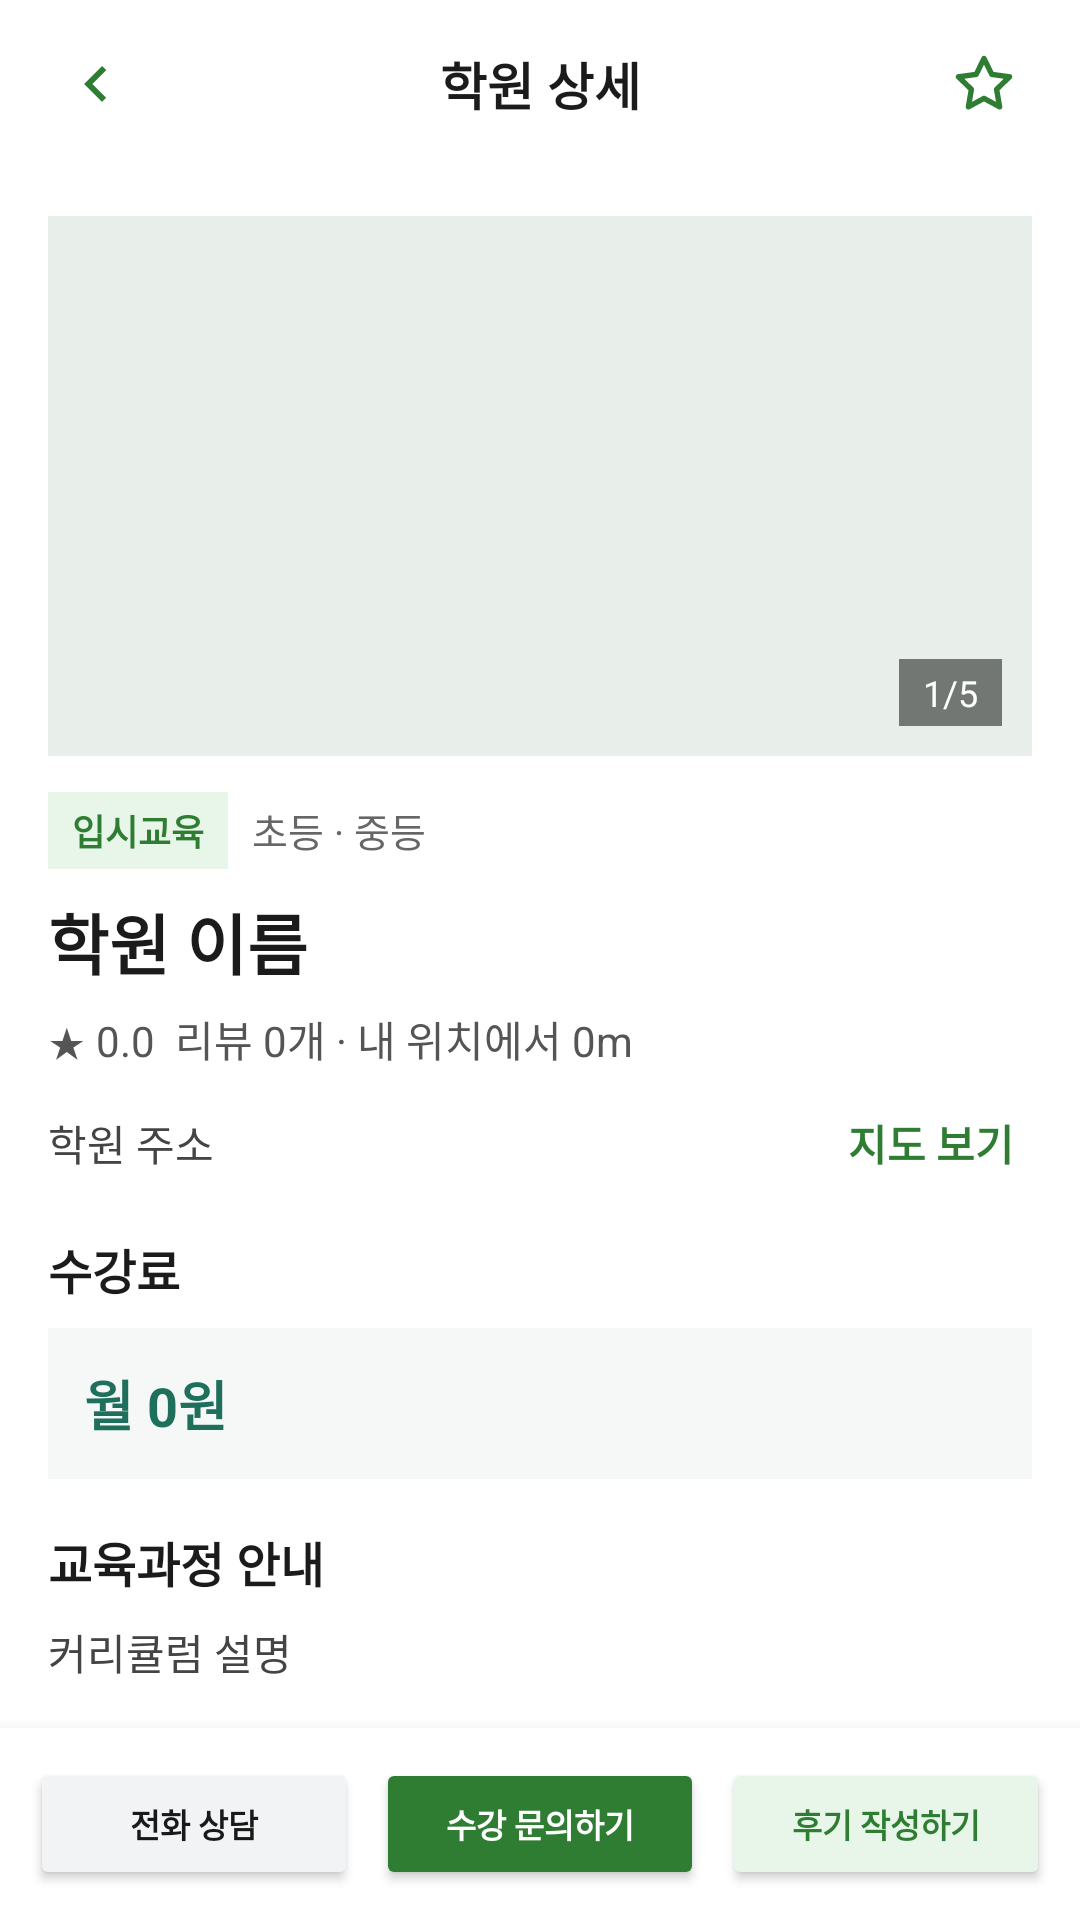

Write the Android layout XML for this screen, with the resource values it uses.
<!-- AndroidManifest.xml: application theme Theme.Mp2026 -->
<!-- res/layout/activity_academy_detail.xml -->
<?xml version="1.0" encoding="utf-8"?>
<androidx.constraintlayout.widget.ConstraintLayout xmlns:android="http://schemas.android.com/apk/res/android"
    xmlns:app="http://schemas.android.com/apk/res-auto"
    xmlns:tools="http://schemas.android.com/tools"
    android:layout_width="match_parent"
    android:layout_height="match_parent"
    android:background="#FFFFFF">

    
    <LinearLayout
        android:id="@+id/topBar"
        android:layout_width="0dp"
        android:layout_height="56dp"
        android:gravity="center_vertical"
        android:orientation="horizontal"
        android:paddingHorizontal="12dp"
        app:layout_constraintEnd_toEndOf="parent"
        app:layout_constraintStart_toStartOf="parent"
        app:layout_constraintTop_toTopOf="parent">

        <ImageButton
            android:id="@+id/btnBack"
            android:layout_width="40dp"
            android:layout_height="40dp"
            android:background="?attr/selectableItemBackgroundBorderless"
            android:clickable="true"
            android:contentDescription="뒤로가기"
            android:focusable="true"
            android:padding="8dp"
            android:scaleType="centerInside"
            android:src="@drawable/ic_back_green" />

        <TextView
            android:id="@+id/tvDetailTitle"
            android:layout_width="0dp"
            android:layout_height="wrap_content"
            android:layout_weight="1"
            android:gravity="center"
            android:text="학원 상세"
            android:textColor="#1B1B1B"
            android:textSize="17sp"
            android:textStyle="bold" />

        
        <ImageButton
            android:id="@+id/btnFavorite"
            android:layout_width="40dp"
            android:layout_height="40dp"
            android:background="?attr/selectableItemBackgroundBorderless"
            android:clickable="true"
            android:contentDescription="찜하기"
            android:focusable="true"
            android:padding="8dp"
            android:scaleType="centerInside"
            android:src="@drawable/ic_nav_bookmark"
            app:tint="#2E7D32" />
    </LinearLayout>

    
    <androidx.core.widget.NestedScrollView
        android:id="@+id/scrollDetailContent"
        android:layout_width="0dp"
        android:layout_height="0dp"
        android:fillViewport="true"
        app:layout_constraintBottom_toTopOf="@id/bottomBar"
        app:layout_constraintEnd_toEndOf="parent"
        app:layout_constraintStart_toStartOf="parent"
        app:layout_constraintTop_toBottomOf="@id/topBar">

        <LinearLayout
            android:layout_width="match_parent"
            android:layout_height="wrap_content"
            android:orientation="vertical"
            android:padding="16dp">

            
            <FrameLayout
                android:layout_width="match_parent"
                android:layout_height="180dp">

                <ImageView
                    android:id="@+id/ivAcademyPhoto"
                    android:layout_width="match_parent"
                    android:layout_height="match_parent"
                    android:background="#E8EFEA"
                    android:contentDescription="학원 사진"
                    android:scaleType="centerCrop" />

                <TextView
                    android:id="@+id/tvPhotoCount"
                    android:layout_width="wrap_content"
                    android:layout_height="wrap_content"
                    android:layout_gravity="bottom|end"
                    android:layout_margin="10dp"
                    android:background="#80000000"
                    android:paddingHorizontal="8dp"
                    android:paddingVertical="3dp"
                    android:text="1/5"
                    android:textColor="#FFFFFF"
                    android:textSize="12sp" />
            </FrameLayout>

            
            <LinearLayout
                android:layout_width="match_parent"
                android:layout_height="wrap_content"
                android:layout_marginTop="12dp"
                android:gravity="center_vertical"
                android:orientation="horizontal">

                <TextView
                    android:id="@+id/tvDetailCategory"
                    android:layout_width="wrap_content"
                    android:layout_height="wrap_content"
                    android:background="#E8F5E9"
                    android:paddingHorizontal="8dp"
                    android:paddingVertical="4dp"
                    android:text="입시교육"
                    android:textColor="#2E7D32"
                    android:textSize="12sp"
                    android:textStyle="bold" />

                <TextView
                    android:id="@+id/tvDetailTarget"
                    android:layout_width="wrap_content"
                    android:layout_height="wrap_content"
                    android:layout_marginStart="8dp"
                    android:text="초등 · 중등"
                    android:textColor="#666666"
                    android:textSize="13sp" />
            </LinearLayout>

            
            <TextView
                android:id="@+id/tvDetailName"
                android:layout_width="match_parent"
                android:layout_height="wrap_content"
                android:layout_marginTop="8dp"
                android:text="학원 이름"
                android:textColor="#1B1B1B"
                android:textSize="22sp"
                android:textStyle="bold" />

            
            <TextView
                android:id="@+id/tvDetailRatingMeta"
                android:layout_width="match_parent"
                android:layout_height="wrap_content"
                android:layout_marginTop="6dp"
                android:text="★ 0.0  리뷰 0개 · 내 위치에서 0m"
                android:textColor="#555555"
                android:textSize="14sp" />

            
            <LinearLayout
                android:layout_width="match_parent"
                android:layout_height="wrap_content"
                android:layout_marginTop="10dp"
                android:gravity="center_vertical"
                android:orientation="horizontal">

                <TextView
                    android:id="@+id/tvDetailAddress"
                    android:layout_width="0dp"
                    android:layout_height="wrap_content"
                    android:layout_weight="1"
                    android:text="학원 주소"
                    android:textColor="#444444"
                    android:textSize="14sp" />

                <TextView
                    android:id="@+id/btnViewMap"
                    android:layout_width="wrap_content"
                    android:layout_height="wrap_content"
                    android:paddingHorizontal="6dp"
                    android:paddingVertical="4dp"
                    android:text="지도 보기"
                    android:textColor="#2E7D32"
                    android:textStyle="bold" />
            </LinearLayout>

            
            <TextView
                android:layout_width="wrap_content"
                android:layout_height="wrap_content"
                android:layout_marginTop="16dp"
                android:text="수강료"
                android:textColor="#1B1B1B"
                android:textSize="16sp"
                android:textStyle="bold" />

            <TextView
                android:id="@+id/tvDetailTuition"
                android:layout_width="match_parent"
                android:layout_height="wrap_content"
                android:layout_marginTop="8dp"
                android:background="#F5F8F6"
                android:padding="12dp"
                android:text="월 0원"
                android:textColor="#1E6F5C"
                android:textSize="18sp"
                android:textStyle="bold" />

            
            <TextView
                android:layout_width="wrap_content"
                android:layout_height="wrap_content"
                android:layout_marginTop="16dp"
                android:text="교육과정 안내"
                android:textColor="#1B1B1B"
                android:textSize="16sp"
                android:textStyle="bold" />

            <TextView
                android:id="@+id/tvDetailCurriculum"
                android:layout_width="match_parent"
                android:layout_height="wrap_content"
                android:layout_marginTop="8dp"
                android:lineSpacingExtra="4dp"
                android:text="커리큘럼 설명"
                android:textColor="#444444"
                android:textSize="14sp" />

        </LinearLayout>
    </androidx.core.widget.NestedScrollView>

    
    <LinearLayout
        android:id="@+id/bottomBar"
        android:layout_width="0dp"
        android:layout_height="wrap_content"
        android:background="#FFFFFF"
        android:elevation="8dp"
        android:gravity="center_vertical"
        android:orientation="horizontal"
        android:paddingHorizontal="10dp"
        android:paddingVertical="10dp"
        app:layout_constraintBottom_toBottomOf="parent"
        app:layout_constraintEnd_toEndOf="parent"
        app:layout_constraintStart_toStartOf="parent">

        <Button
            android:id="@+id/btnKakaoConsult"
            android:layout_width="0dp"
            android:layout_height="44dp"
            android:layout_marginEnd="6dp"
            android:layout_weight="1"
            android:backgroundTint="#F1F3F4"
            android:insetTop="0dp"
            android:insetBottom="0dp"
            android:maxLines="1"
            android:paddingHorizontal="4dp"
            android:text="전화 상담"
            android:textColor="#191919"
            android:textSize="11sp"
            android:textStyle="bold"
            app:cornerRadius="10dp" />

        <Button
            android:id="@+id/btnInquiry"
            android:layout_width="0dp"
            android:layout_height="44dp"
            android:layout_marginEnd="6dp"
            android:layout_weight="1"
            android:backgroundTint="#2E7D32"
            android:insetTop="0dp"
            android:insetBottom="0dp"
            android:maxLines="1"
            android:paddingHorizontal="4dp"
            android:text="수강 문의하기"
            android:textColor="#FFFFFF"
            android:textSize="11sp"
            android:textStyle="bold"
            app:cornerRadius="10dp" />

        <Button
            android:id="@+id/btnWriteReview"
            android:layout_width="0dp"
            android:layout_height="44dp"
            android:layout_weight="1"
            android:backgroundTint="#E8F5E9"
            android:insetTop="0dp"
            android:insetBottom="0dp"
            android:maxLines="1"
            android:paddingHorizontal="4dp"
            android:text="후기 작성하기"
            android:textColor="#2E7D32"
            android:textSize="11sp"
            android:textStyle="bold"
            app:cornerRadius="10dp" />
    </LinearLayout>

</androidx.constraintlayout.widget.ConstraintLayout>
<!-- resources referenced by this layout -->
<resources>
  <!-- drawable ic_back_green (drawable) -->
  <?xml version="1.0" encoding="utf-8"?>
  <vector xmlns:android="http://schemas.android.com/apk/res/android"
      android:width="24dp"
      android:height="24dp"
      android:viewportWidth="24"
      android:viewportHeight="24">
      <path
          android:fillColor="#2E7D32"
          android:pathData="M15.41,16.59L10.83,12l4.58,-4.59L14,6l-6,6 6,6 1.41,-1.41z" />
  </vector>
  <!-- drawable ic_nav_bookmark (drawable) -->
  <?xml version="1.0" encoding="utf-8"?>
  <vector xmlns:android="http://schemas.android.com/apk/res/android"
      android:width="24dp"
      android:height="24dp"
      android:viewportWidth="24"
      android:viewportHeight="24">
      <path
          android:fillColor="#00000000"
          android:pathData="M12,3.5L14.6,8.8L20.5,9.6L16.2,13.8L17.2,19.6L12,16.8L6.8,19.6L7.8,13.8L3.5,9.6L9.4,8.8L12,3.5Z"
          android:strokeColor="#9E9E9E"
          android:strokeLineCap="round"
          android:strokeLineJoin="round"
          android:strokeWidth="1.8" />
  </vector>
  <style name="Theme.Mp2026" parent="Base.Theme.Mp2026" />
  <style name="Base.Theme.Mp2026" parent="Theme.Material3.DayNight.NoActionBar">
          
          
      </style>
</resources>
